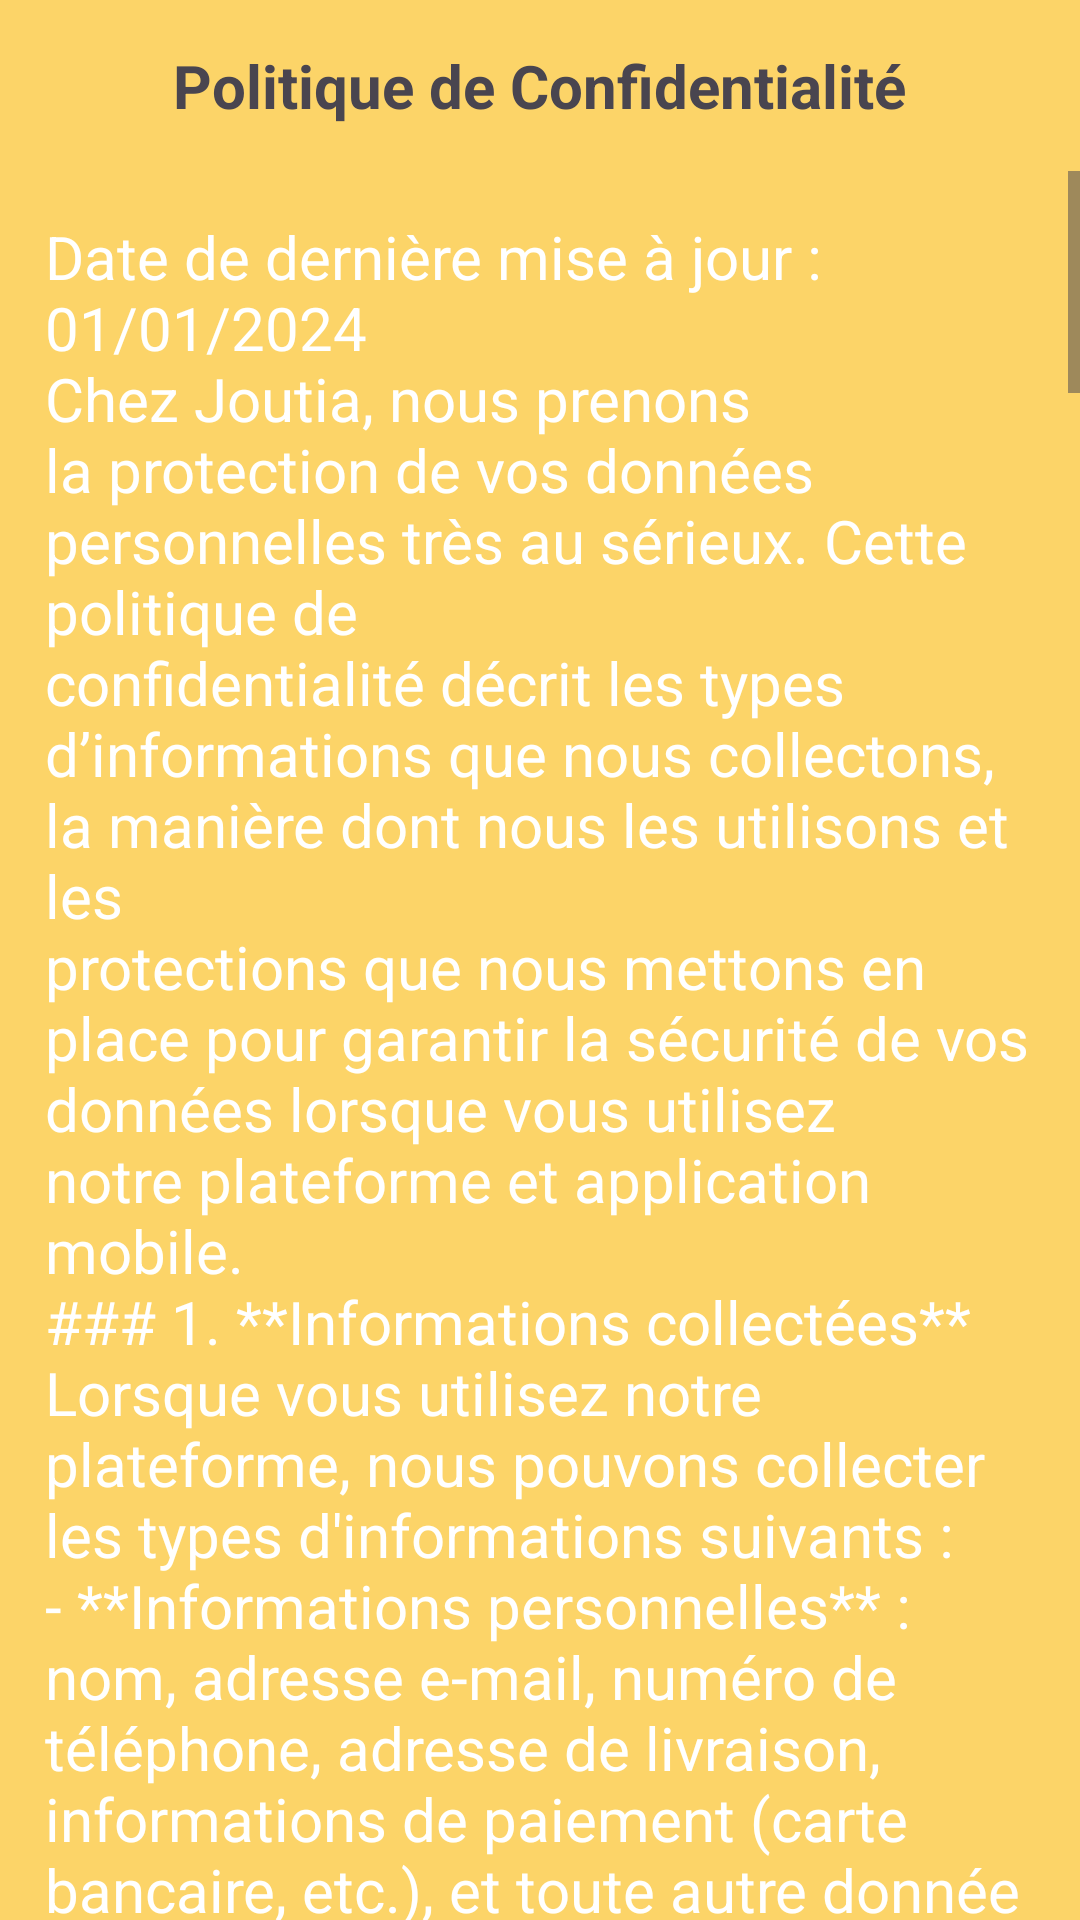

Reconstruct the res/layout file that produces this screen, plus the resources it refers to.
<!-- AndroidManifest.xml: application theme Theme.JoutiaApp -->
<!-- res/layout/activity_politique.xml -->
<?xml version="1.0" encoding="utf-8"?>
<LinearLayout xmlns:android="http://schemas.android.com/apk/res/android"
    xmlns:app="http://schemas.android.com/apk/res-auto"
    xmlns:tools="http://schemas.android.com/tools"
    android:id="@+id/main"
    android:orientation="vertical"
    android:background="@color/coloor_app"
    android:layout_width="match_parent"
    android:layout_height="match_parent"
    tools:context=".PolitiqueActivity">

    <TextView
        android:layout_width="wrap_content"
        android:layout_height="wrap_content"
        android:layout_gravity="center"
        android:layout_margin="15dp"
        android:text="@string/politique_de_confidentialit"
        android:textSize="20dp"
        android:textStyle="bold" />


    <ScrollView
        android:layout_width="match_parent"
        android:layout_height="match_parent"
        android:fillViewport="true">
        <LinearLayout
            android:layout_width="match_parent"
            android:layout_height="match_parent"
            android:orientation="vertical">

            <TextView
                android:textColor="@color/white"
                android:layout_width="wrap_content"
                android:layout_height="wrap_content"
                android:layout_gravity="center"
                android:layout_margin="15dp"
                android:text="@string/politique"
                android:textSize="20dp" />


        </LinearLayout>
    </ScrollView>


</LinearLayout>
<!-- resources referenced by this layout -->
<resources>
  <color name="coloor_app">#fcd468</color>
  <color name="white">#FFFFFFFF</color>
  <string name="politique_de_confidentialit">Politique de Confidentialité</string>
</resources>
